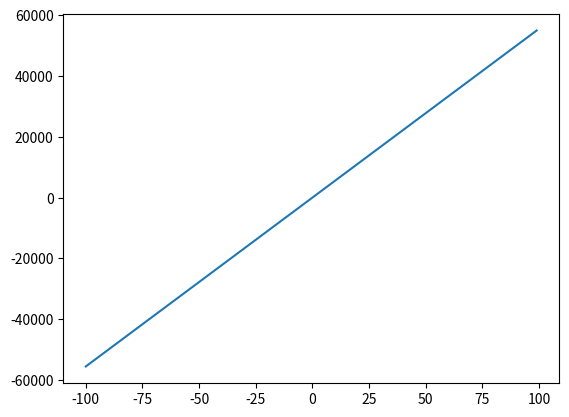

This chart was generated by the following Python code:
import matplotlib.pyplot as plt
import numpy as np
def make_func(x):
    x_multi = 1
    x_square = 1
    multi = False
    square = False
    num = 0
    for i in x:
        if num == 0 and i in ['1','2','3','4','5','6','7','8','9']:
            num = int(i)
            print('a')
        elif num != 0 and i in ['0','1','2','3','4','5','6','7','8','9']:
            num = num*10 + int(i)
            print('b')
        if i == ' ' and square == True:
            x_square = num
            num = 0
            print('c')

        if i in ['x','X'] and num != 0:
            x_multi = num
            num = 0
            print('d')
        
        if i == '*' and multi == False:
            multi = True
            print('e')
        elif i == '*' and multi == True:
            square = True
            print('f')
        print(num)
        
    a = np.arange(-100,100)
    print(x_multi, x_square)
    b = x_multi * a ** x_square

    plt.plot(a,b)
    plt.show()

make_func("555x**1 ")